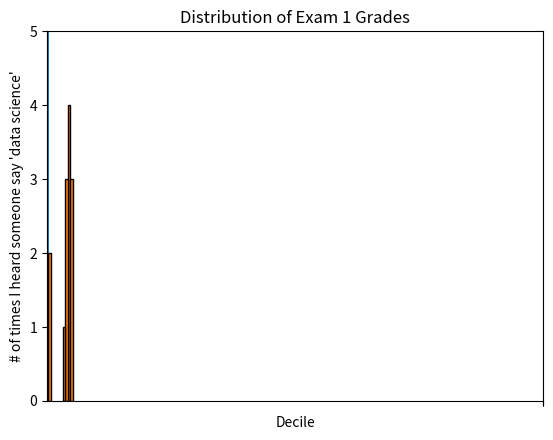

Generate this figure with matplotlib: (Note: this script raises an exception after producing the figure.)
from matplotlib import get_data_path, pyplot as plt
from collections import Counter
years = [1950, 1960, 1970, 1980, 1990, 2000, 2010]
gdp = [300.2, 543.3, 1075.9, 2862.5, 5979.6, 10289.7, 14958.3]
plt.plot(years, gdp, color='green', marker='o', linestyle='solid')
plt.title("Nominal GDP")
plt.ylabel("Billions of $")
plt.show()

movies = ["Annie Hall", "Ben-Hur", "Casablanca", "Gandhi", "West Side Story"]
num_oscars = [5, 11, 3, 8, 10]
plt.bar(range(len(movies)), num_oscars)
plt.title("My Favorite Movies")
plt.ylabel("# of Academy Awards")
plt.xticks(range(len(movies)), movies)
plt.show()

grades = [83, 95, 91, 87, 70, 0, 85, 82, 100, 67, 73, 77, 0]
# Bucket grades by decile, but put 100 in with the 90s
histogram = Counter(min(grade // 10 * 10, 90) for grade in grades)
plt.bar([x + 5 for x in histogram.keys()],  # Shift bars right by 5
        histogram.values(),                 # Give each bar its correct height
        10,                                 # Give each bar a width of 10
        edgecolor=(0, 0, 0))                # Black edges for each bar
plt.axis([-5, 105, 0, 5])                  # x-axis from -5 to 105, y-axis from 0 to 5
plt.xticks([10 * i for i in range(11)])     # x-axis labels at 0, 10, ..., 100
plt.xlabel("Decile")
plt.ylabel("# of Students")
plt.title("Distribution of Exam 1 Grades")
plt.show()

mentions = [500, 505]
years = [2017, 2018]
plt.bar(years, mentions, 0.8)
plt.xticks(years)
plt.ylabel("# of times I heard someone say 'data science'")
# x-axis would be labeled 0,1 and then add a +2.013e3 off in the corner
plt.ticklabel_format(useOffset=False)
plt.axis([2016.5, 2018.5, 499, 506])
plt.title("Look at the 'Huge' Increase!")
plt.show()
# a sensible axis, far less impressive
# plt.axis([2016.5, 2018.5, 0, 550])
# plt.title("Not So Huge Anymore")
# plt.show()

#Line Charts
variance = [1, 2, 4, 8, 16, 32, 64, 128, 256]
bias_squared = [256, 128, 64, 32, 16, 8, 4, 2, 1]
total_error = [x + y for x, y in zip(variance, bias_squared)]
xs = [i for i, _ in enumerate(variance)]
plt.plot(xs, variance, 'g-', label='variance') # green solid line
plt.plot(xs, bias_squared, 'r-.', label='bias^2') # red dot-dashed line
plt.plot(xs, total_error, 'b:', label='total error') # blue dotted line
plt.legend(loc=9) # top center
plt.xlabel("model complexity")
plt.xticks([])
plt.title("The Bias-Variance Tradeoff")
plt.show()

#Scatterplots
friends = [70, 65, 72, 63, 71, 64, 60, 64, 67]
minutes = [175, 170, 205, 120, 220, 130, 105, 145, 190]
labels = ['a', 'b', 'c', 'd', 'e', 'f', 'g', 'h', 'i']
plt.scatter(friends, minutes)
# label each point
for label, friend_count, minute_count in zip(labels, friends, minutes):
    plt.annotate(label, 
                xy=(friend_count, minute_count), xytext=(5, -5),
                textcoords='offset points')
plt.title("Daily Minutes vs. Number of Friends")
plt.xlabel("# of friends")
plt.ylabel("daily minutes spent on the site")
plt.show()
# If you’re scattering comparable variables, you might get a misleading picture if you let matplotlib choose the scale

test_1_grades = [99, 90, 85, 97, 80]
test_2_grades = [100, 85, 60, 90, 70]
plt.scatter(test_1_grades, test_2_grades)
plt.title("Axes Aren't Comparable")
plt.xlabel("test 1 grade")
plt.ylabel("test 2 grade")
plt.show()